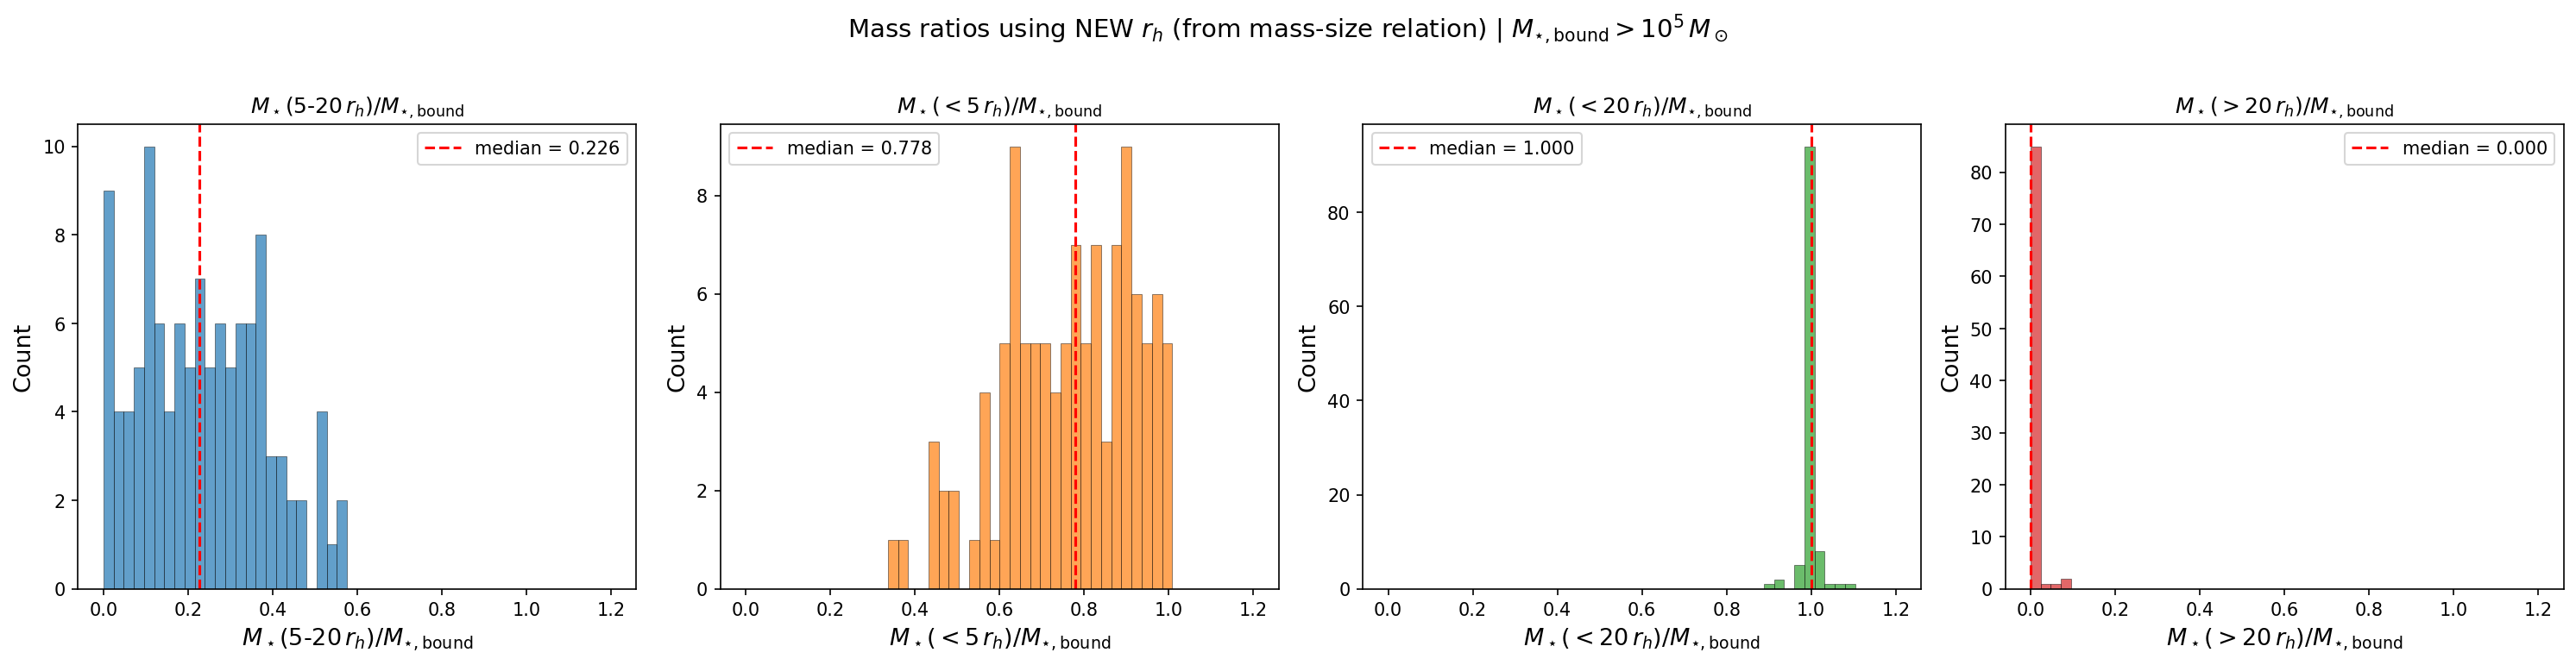

Here is the Python script that generated this plot:
#!/usr/bin/env python3
"""
Histogram of M_star(5-20 rh) / M_star_bound for all systems in the NEW simulation.
This shows what fraction of the total bound stellar mass lies in the 5-20 rh annulus.
"""

import numpy as np
import matplotlib.pyplot as plt
import os

OUTDIR = '/Users/tingli/Dropbox/claude_research/spec-s5-dwarf'

# ---- Load NEW simulation data ----
sats = np.load(os.path.join(OUTDIR, 'sat_arrs_ting_new.npy'))

f_star_bound = sats[:, 0]
m_star_bound = sats[:, 2]
m_star_lt5 = sats[:, 10]   # SM_bins[2]: <5 rh (new rh)
m_star_lt20 = sats[:, 12]  # SM_bins[4]: <20 rh (new rh)

# Mass cut: M_star_bound > 1e5
mass_cut = m_star_bound > 1e5
print(f"Total systems: {len(m_star_bound)}, with M_bound > 1e5: {mass_cut.sum()}")
f_star_bound = f_star_bound[mass_cut]
m_star_bound = m_star_bound[mass_cut]
m_star_lt5 = m_star_lt5[mass_cut]
m_star_lt20 = m_star_lt20[mass_cut]

# Ratio: M_star(5-20 rh) / M_star_bound
m_5_20 = m_star_lt20 - m_star_lt5
ratio = m_5_20 / m_star_bound

print(f"After cut: {len(ratio)} systems")
print(f"M(5-20rh)/M_bound: median={np.median(ratio):.4f}, "
      f"mean={np.mean(ratio):.4f}")
print(f"  16-84%: [{np.percentile(ratio, 16):.4f}, {np.percentile(ratio, 84):.4f}]")
print(f"  min={np.min(ratio):.4f}, max={np.max(ratio):.4f}")

# Also show M(<5rh)/M_bound, M(<20rh)/M_bound, M(>20rh)/M_bound
ratio_lt5 = m_star_lt5 / m_star_bound
ratio_lt20 = m_star_lt20 / m_star_bound
ratio_gt20 = (m_star_bound - m_star_lt20) / m_star_bound
print(f"\nM(<5rh)/M_bound: median={np.median(ratio_lt5):.4f}, "
      f"mean={np.mean(ratio_lt5):.4f}")
print(f"M(<20rh)/M_bound: median={np.median(ratio_lt20):.4f}, "
      f"mean={np.mean(ratio_lt20):.4f}")
print(f"M(>20rh)/M_bound: median={np.median(ratio_gt20):.4f}, "
      f"mean={np.mean(ratio_gt20):.4f}")

# ---- Histogram ----
fig, axes = plt.subplots(1, 4, figsize=(20, 5))

# Panel 1: M(5-20rh)/M_bound histogram
ax = axes[0]
ax.hist(ratio, bins=50, range=(0, 1.2), color='C0', alpha=0.7, edgecolor='k', lw=0.3)
ax.axvline(np.median(ratio), color='r', ls='--', lw=1.5,
           label=f'median = {np.median(ratio):.3f}')
ax.set_xlabel(r'$M_\star(5$-$20\,r_h) / M_{\star,\mathrm{bound}}$', fontsize=13)
ax.set_ylabel('Count', fontsize=13)
ax.set_title(r'$M_\star(5$-$20\,r_h) / M_{\star,\mathrm{bound}}$', fontsize=12)
ax.legend(fontsize=10)

# Panel 2: M(<5rh)/M_bound histogram
ax = axes[1]
ax.hist(ratio_lt5, bins=50, range=(0, 1.2), color='C1', alpha=0.7, edgecolor='k', lw=0.3)
ax.axvline(np.median(ratio_lt5), color='r', ls='--', lw=1.5,
           label=f'median = {np.median(ratio_lt5):.3f}')
ax.set_xlabel(r'$M_\star(<5\,r_h) / M_{\star,\mathrm{bound}}$', fontsize=13)
ax.set_ylabel('Count', fontsize=13)
ax.set_title(r'$M_\star(<5\,r_h) / M_{\star,\mathrm{bound}}$', fontsize=12)
ax.legend(fontsize=10)

# Panel 3: M(<20rh)/M_bound histogram
ax = axes[2]
ax.hist(ratio_lt20, bins=50, range=(0, 1.2), color='C2', alpha=0.7, edgecolor='k', lw=0.3)
ax.axvline(np.median(ratio_lt20), color='r', ls='--', lw=1.5,
           label=f'median = {np.median(ratio_lt20):.3f}')
ax.set_xlabel(r'$M_\star(<20\,r_h) / M_{\star,\mathrm{bound}}$', fontsize=13)
ax.set_ylabel('Count', fontsize=13)
ax.set_title(r'$M_\star(<20\,r_h) / M_{\star,\mathrm{bound}}$', fontsize=12)
ax.legend(fontsize=10)

# Panel 4: M(>20rh)/M_bound histogram
ax = axes[3]
ax.hist(ratio_gt20, bins=50, range=(0, 1.2), color='C3', alpha=0.7, edgecolor='k', lw=0.3)
ax.axvline(np.median(ratio_gt20), color='r', ls='--', lw=1.5,
           label=f'median = {np.median(ratio_gt20):.3f}')
ax.set_xlabel(r'$M_\star(>20\,r_h) / M_{\star,\mathrm{bound}}$', fontsize=13)
ax.set_ylabel('Count', fontsize=13)
ax.set_title(r'$M_\star(>20\,r_h) / M_{\star,\mathrm{bound}}$', fontsize=12)
ax.legend(fontsize=10)

fig.suptitle(r'Mass ratios using NEW $r_h$ (from mass-size relation) | $M_{\star,\mathrm{bound}} > 10^5\,M_\odot$', fontsize=14, y=1.02)
fig.tight_layout()
fig.savefig(os.path.join(OUTDIR, 'sim_mass_ratio_hist.png'), dpi=150, bbox_inches='tight')
print('\nSaved sim_mass_ratio_hist.png')

# ---- Breakdown by stripping ----
print("\n" + "=" * 60)
print("Breakdown by f_star_bound")
print("=" * 60)
bins = [(0.95, 1.01, 'Intact (f_bound > 0.95)'),
        (0.8, 0.95, 'Mildly stripped (0.8-0.95)'),
        (0.5, 0.8, 'Moderately stripped (0.5-0.8)'),
        (0.0, 0.5, 'Heavily stripped (f_bound < 0.5)')]

for lo, hi, label in bins:
    mask = (f_star_bound >= lo) & (f_star_bound < hi)
    n = np.sum(mask)
    if n > 0:
        r = ratio[mask]
        print(f"\n{label}: N={n}")
        print(f"  M(5-20rh)/M_bound: median={np.median(r):.4f}, "
              f"mean={np.mean(r):.4f}, "
              f"16-84%=[{np.percentile(r, 16):.4f}, {np.percentile(r, 84):.4f}]")
